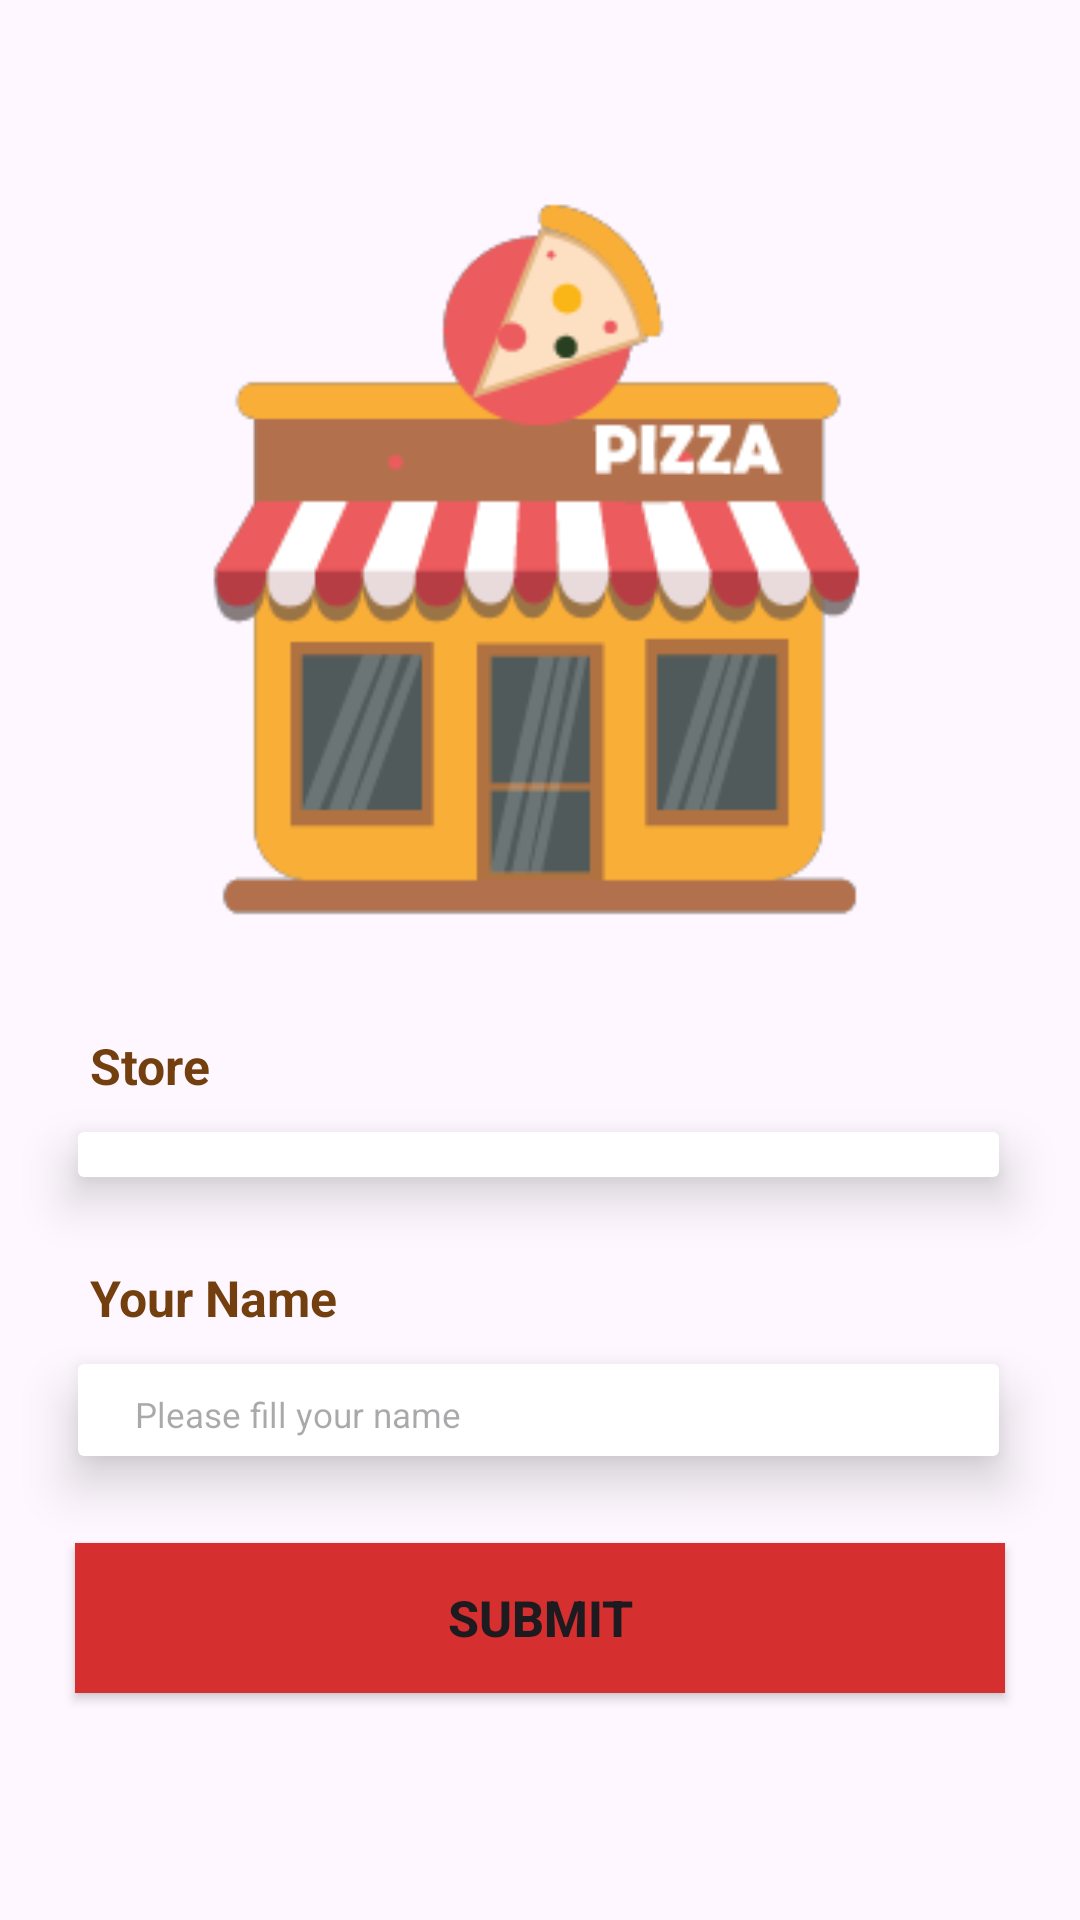

The Android layout XML behind this screen, and the referenced resources:
<!-- AndroidManifest.xml: activity theme Theme.Pizaa -->
<!-- res/layout/activity_home.xml -->
<LinearLayout
    xmlns:android="http://schemas.android.com/apk/res/android"
    android:layout_width="match_parent"
    android:layout_height="match_parent"
    android:orientation="vertical"
    android:layout_marginTop="30dp"
    android:gravity="center_horizontal">

    <ImageView
        android:layout_width="223dp"
        android:layout_height="264dp"
        android:layout_marginTop="55dp"
        android:src="@drawable/pizzaa"
        android:id="@+id/imageView"/>

    <TextView
        android:layout_width="match_parent"
        android:layout_height="wrap_content"
        android:text="Store"
        android:textStyle="bold"
        android:textSize="50px"
        android:paddingRight="100dp"
        android:textColor="#733F0E"
        android:layout_marginTop="25dp"
        android:layout_marginLeft="30dp"
        android:layout_marginRight="30dp"/>

    <Spinner
        android:id="@+id/store_spinner"
        android:layout_width="match_parent"
        android:layout_height="wrap_content"
        android:hint="Pilih Toko"
        android:background="@drawable/edit_text_background"
        android:elevation="10dp"
        android:paddingLeft="10dp"
        android:paddingRight="205dp"
        android:paddingTop="10dp"
        android:paddingBottom="10dp"
        android:spinnerMode="dropdown"
        android:dropDownWidth="wrap_content"
        android:layout_marginTop="10dp"
        android:layout_marginLeft="25dp"
        android:layout_marginRight="25dp"
        />

    <TextView
        android:layout_width="match_parent"
        android:layout_height="wrap_content"
        android:text="Your Name"
        android:textStyle="bold"
        android:textSize="50px"
        android:textColor="#733F0E"
        android:paddingRight="100dp"
        android:layout_marginTop="25dp"
        android:layout_marginLeft="30dp"
        android:layout_marginRight="30dp"
        />

    <EditText
        android:id="@+id/nameEditText"
        android:layout_width="match_parent"
        android:layout_height="wrap_content"
        android:hint="Please fill your name"
        android:textSize="35px"
        android:background="@drawable/edit_text_background"
        android:elevation="10dp"
        android:paddingLeft="20dp"
        android:paddingRight="180dp"
        android:paddingTop="10dp"
        android:paddingBottom="10dp"
        android:layout_marginLeft="25dp"
        android:layout_marginRight="25dp"
        android:layout_marginTop="10dp"/>

    <Button
        android:text="Submit"
        android:id="@+id/submit_button"
        android:layout_width="match_parent"
        android:layout_height="50dp"
        android:background="@drawable/sharp_button"
        android:layout_marginTop="25dp"
        android:layout_marginLeft="25dp"
        android:layout_marginRight="25dp"
        android:textSize="50px"
        android:textStyle="bold"
        />

</LinearLayout>
<!-- resources referenced by this layout -->
<resources>
  <!-- drawable edit_text_background (drawable) -->
  <layer-list xmlns:android="http://schemas.android.com/apk/res/android">
      <item android:top="1dp" android:right="2dp" android:left="1dp" android:bottom="4dp">
          <shape android:shape="rectangle">
              <solid android:color="#FFFFFF" /> 
              <corners android:radius="2dp" /> 
          </shape>
      </item>
  </layer-list>
  <!-- drawable pizzaa: png bitmap (drawable, 14837 bytes) -->
  <!-- drawable sharp_button (drawable) -->
  <selector xmlns:android="http://schemas.android.com/apk/res/android">
      <item android:state_pressed="true">
          <shape android:shape="rectangle">
              <solid android:color="#F9B916" /> 
              <corners android:radius="0dp" /> 
          </shape>
      </item>
      <item>
          <shape android:shape="rectangle">
              <solid android:color="#D52F2F" /> 
              <corners android:radius="0dp" /> 
          </shape>
      </item>
  </selector>
  <style name="Theme.Pizaa" parent="Base.Theme.Pizaa" />
  <style name="Base.Theme.Pizaa" parent="Theme.Material3.DayNight.NoActionBar">
          
          
      </style>
</resources>
